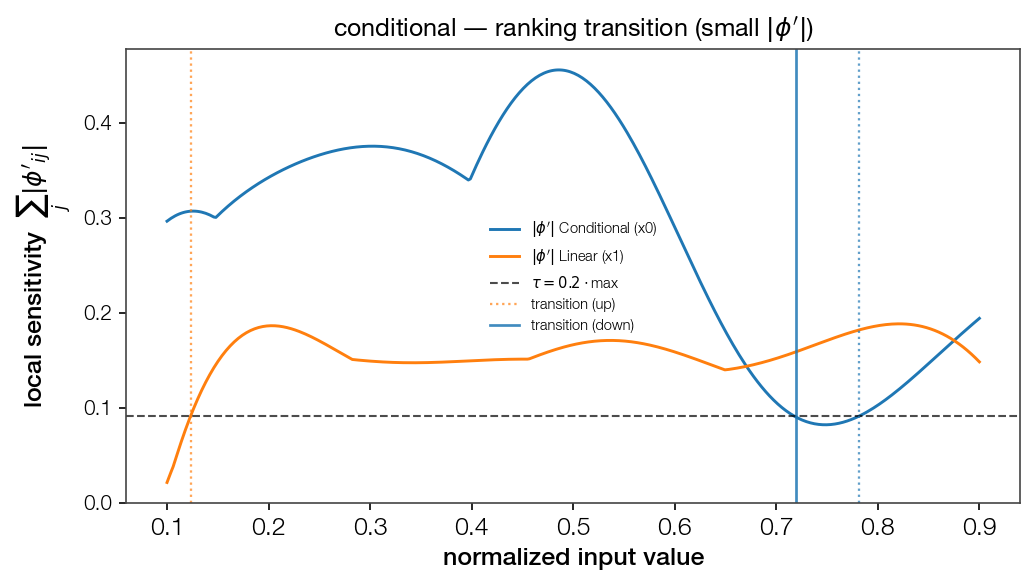

Values plotted in this chart, from the file beside it:
point, feat_idx, direction, dominant
0.1241, 1, up, False
0.7195, 0, down, False
0.7817, 0, up, False
